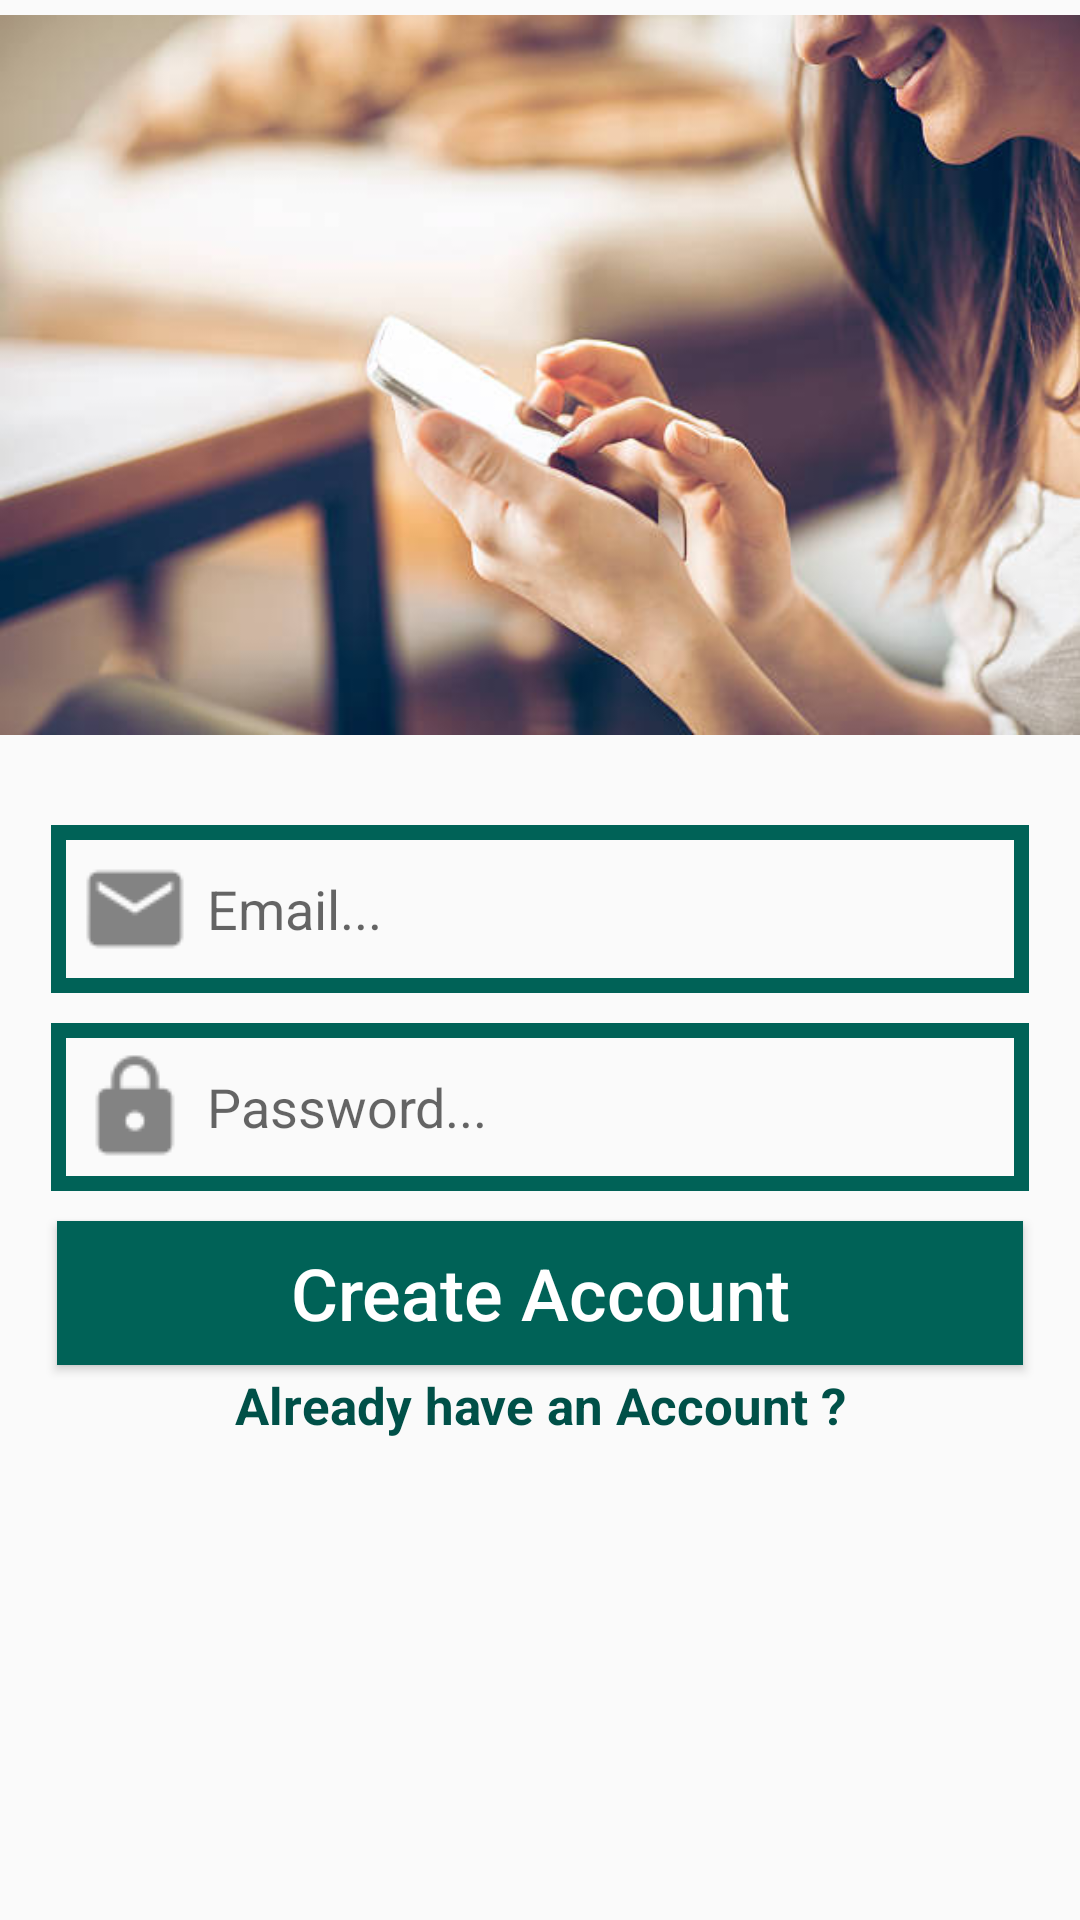

This screen was rendered from an Android layout file. Write that file and the resources it references.
<!-- AndroidManifest.xml: application theme AppTheme -->
<!-- res/layout/activity_register.xml -->
<?xml version="1.0" encoding="utf-8"?>
<RelativeLayout xmlns:android="http://schemas.android.com/apk/res/android"
    xmlns:app="http://schemas.android.com/apk/res-auto"
    xmlns:tools="http://schemas.android.com/tools"
    android:layout_width="match_parent"
    android:layout_height="match_parent"
    tools:context=".RegisterActivity">

    <ImageView
        android:id="@+id/register_image"
        android:layout_width="match_parent"
        android:layout_height="250dp"
        android:src="@drawable/signup_photo"
        android:layout_alignParentStart="true"
        android:layout_alignParentTop="true"
        android:scaleType="fitCenter"
        />

    <EditText
        android:id="@+id/register_email"
        android:layout_width="match_parent"
        android:layout_height="wrap_content"
        android:layout_alignParentStart="true"
        android:layout_below="@+id/register_image"
        android:hint="Email..."
        android:inputType="textEmailAddress"
        android:background="@drawable/inputs"
        android:padding="4dp"
        android:drawableStart="@drawable/email"
        android:layout_marginTop="25dp"
        android:layout_marginLeft="17dp"
        android:layout_marginRight="17dp"
        />

    <EditText
        android:id="@+id/register_password"
        android:layout_width="match_parent"
        android:layout_height="wrap_content"
        android:layout_alignParentStart="true"
        android:layout_below="@+id/register_email"
        android:hint="Password..."
        android:inputType="textPassword"
        android:background="@drawable/inputs"
        android:padding="4dp"
        android:drawableStart="@drawable/password"
        android:layout_marginTop="10dp"
        android:layout_marginLeft="17dp"
        android:layout_marginRight="17dp"
        />

    <Button
        android:id="@+id/register_button"
        android:layout_width="match_parent"
        android:layout_height="wrap_content"
        android:layout_below="@+id/register_password"
        android:padding="4dp"
        android:layout_marginTop="10dp"
        android:layout_marginLeft="19dp"
        android:layout_marginRight="19dp"
        android:text="Create Account"
        android:textAllCaps="false"
        android:textSize="24sp"
        android:textColor="@android:color/background_light"
        android:background="@drawable/buttons"
        />

    <TextView
        android:id="@+id/already_have_account_link"
        android:layout_width="match_parent"
        android:layout_height="wrap_content"
        android:layout_centerHorizontal="true"
        android:layout_below="@+id/register_button"
        android:text="Already have an Account ?"
        android:layout_marginTop="2dp"
        android:layout_marginLeft="15dp"
        android:layout_marginRight="23dp"
        android:textAlignment="center"
        android:textSize="17sp"
        android:textStyle="bold"
        android:textColor="@color/colorPrimaryDark"
        />
</RelativeLayout>
<!-- resources referenced by this layout -->
<resources>
  <color name="colorPrimaryDark">#005048</color>
  <!-- drawable buttons (drawable) -->
  <?xml version="1.0" encoding="utf-8"?>
  <shape
      xmlns:android="http://schemas.android.com/apk/res/android">
      <solid
          android:color="@color/colorPrimary">
      </solid>
  </shape>
  <!-- drawable email: png bitmap (drawable, 516 bytes) -->
  <!-- drawable inputs (drawable) -->
  <?xml version="1.0" encoding="utf-8"?>
  <shape
      xmlns:android="http://schemas.android.com/apk/res/android">
      <stroke android:color="@color/colorPrimary"
          android:width="5dp">
      </stroke>
  
  </shape>
  <!-- drawable password: png bitmap (drawable, 539 bytes) -->
  <!-- drawable signup_photo: jpg bitmap (drawable, 31378 bytes) -->
  <style name="AppTheme" parent="Theme.AppCompat.Light.NoActionBar">
          
          <item name="colorPrimary">@color/colorPrimary</item>
          <item name="colorPrimaryDark">@color/colorPrimaryDark</item>
          <item name="colorAccent">@color/colorAccent</item>
      </style>
  <color name="colorPrimary">#006257</color>
  <color name="colorAccent">#E6E6E6</color>
</resources>
